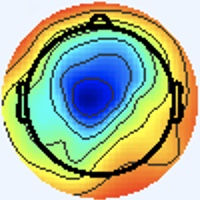

The table this chart was drawn from, first rows:
[238 245 255], [238 245 255], [238 245 255], [238 245 255], [238 245 255], [238 245 255], [238 245 255], [238 245 255], [238 245 255], [238 245 255], [238 245 255], [238 245 255], [238 245 255], [238 245 255], [238 245 255], [238 245 255], [238 245 253], [238 245 253], [238 245 255], [238 245 255], [238 245 255], [238 245 255], [238 245 255], [238 245 255]
[238 245 255], [238 245 255], [238 245 255], [238 245 255], [238 245 255], [238 245 255], [238 245 255], [238 245 255], [238 245 255], [238 245 255], [238 245 255], [238 245 255], [238 245 255], [238 245 255], [238 245 255], [238 245 255], [238 245 253], [238 245 253], [238 245 255], [238 245 255], [238 245 255], [238 245 255], [238 245 255], [238 245 255]
[238 245 255], [238 245 255], [238 245 255], [238 245 255], [238 245 255], [238 245 255], [238 245 255], [238 245 255], [238 245 255], [238 245 255], [238 245 255], [238 245 255], [238 245 255], [238 245 255], [238 245 255], [238 245 255], [238 245 253], [238 245 253], [238 245 255], [238 245 255], [238 245 255], [238 245 255], [238 245 255], [238 245 255]
[238 245 255], [238 245 255], [238 245 255], [238 245 255], [238 245 255], [238 245 255], [238 245 255], [238 245 255], [238 245 255], [238 245 255], [238 245 255], [238 245 255], [238 245 255], [238 245 255], [238 245 255], [238 245 255], [238 245 253], [238 245 253], [238 245 255], [238 245 255], [238 245 255], [238 245 255], [238 245 255], [238 245 255]
[238 245 255], [238 245 255], [238 245 255], [238 245 255], [238 245 255], [238 245 255], [238 245 255], [238 245 255], [238 245 255], [238 245 255], [238 245 255], [238 245 255], [238 245 255], [238 245 255], [238 245 255], [238 245 255], [238 245 253], [238 245 253], [238 245 255], [238 245 255], [238 245 255], [238 245 255], [238 245 255], [238 245 255]
[238 245 255], [238 245 255], [238 245 255], [238 245 255], [238 245 255], [238 245 255], [238 245 255], [238 245 255], [238 245 255], [238 245 255], [238 245 255], [238 245 255], [238 245 255], [238 245 255], [238 245 255], [238 245 255], [238 245 253], [238 245 253], [238 245 255], [238 245 255], [238 245 255], [238 245 255], [238 245 255], [238 245 255]
[238 245 255], [238 245 255], [238 245 255], [238 245 255], [238 245 255], [238 245 255], [238 245 255], [238 245 255], [238 245 255], [238 245 255], [238 245 255], [238 245 255], [238 245 255], [238 245 255], [238 245 255], [238 245 255], [238 245 255], [238 245 255], [238 245 255], [238 245 255], [238 245 255], [238 245 255], [238 245 255], [238 245 255]
[238 245 255], [238 245 255], [238 245 255], [238 245 255], [238 245 255], [238 245 255], [238 245 255], [238 245 255], [238 245 255], [238 245 255], [238 245 255], [238 245 255], [238 245 255], [238 245 255], [238 245 255], [238 245 255], [238 245 255], [238 245 255], [238 245 255], [238 245 255], [238 245 255], [238 245 255], [238 245 255], [238 245 255]
[238 245 255], [238 245 255], [238 245 255], [238 245 255], [238 245 255], [238 245 255], [238 245 255], [238 245 255], [238 245 255], [238 245 255], [238 245 255], [238 245 255], [238 245 255], [238 245 255], [238 245 255], [238 245 255], [238 245 255], [238 245 255], [238 245 255], [238 245 255], [238 245 255], [238 245 255], [238 245 255], [238 245 255]
[238 245 255], [238 245 255], [238 245 255], [238 245 255], [238 245 255], [238 245 255], [238 245 255], [238 245 255], [238 245 255], [238 245 255], [238 245 255], [238 245 255], [238 245 255], [238 245 255], [238 245 255], [238 245 255], [238 245 255], [238 245 255], [238 245 255], [238 245 255], [238 245 255], [238 245 255], [238 245 255], [238 245 255]
[238 245 255], [238 245 255], [238 245 255], [238 245 255], [238 245 255], [238 245 255], [238 245 255], [238 245 255], [238 245 255], [238 245 255], [238 245 255], [238 245 255], [238 245 255], [238 245 255], [238 245 255], [238 245 255], [238 245 255], [238 245 255], [238 245 255], [238 245 255], [238 245 255], [238 245 255], [238 245 255], [238 245 255]
[238 245 255], [238 245 255], [238 245 255], [238 245 255], [238 245 255], [238 245 255], [238 245 255], [238 245 255], [238 245 255], [238 245 255], [238 245 255], [238 245 255], [238 245 255], [238 245 255], [238 245 255], [238 245 255], [238 245 255], [238 245 255], [238 245 255], [238 245 255], [238 245 255], [238 245 255], [238 245 255], [238 245 255]
[238 245 255], [238 245 255], [238 245 255], [238 245 255], [238 245 255], [238 245 255], [238 245 255], [238 245 255], [238 245 255], [238 245 255], [238 245 255], [238 245 255], [238 245 255], [238 245 255], [238 245 255], [238 245 255], [238 245 255], [238 245 255], [238 245 255], [238 245 255], [238 245 255], [238 245 255], [238 245 255], [238 245 255]
[238 245 255], [238 245 255], [238 245 255], [238 245 255], [238 245 255], [238 245 255], [238 245 255], [238 245 255], [238 245 255], [238 245 255], [238 245 255], [238 245 255], [238 245 255], [238 245 255], [238 245 255], [238 245 255], [238 245 255], [238 245 255], [238 245 255], [238 245 255], [238 245 255], [238 245 255], [238 245 255], [238 245 255]
[238 245 255], [238 245 255], [238 245 255], [238 245 255], [238 245 255], [238 245 255], [238 245 255], [238 245 255], [238 245 255], [238 245 255], [238 245 255], [238 245 255], [238 245 255], [238 245 255], [238 245 255], [238 245 255], [238 245 255], [238 245 255], [238 245 255], [238 245 255], [238 245 255], [238 245 255], [238 245 255], [238 245 255]
[238 245 255], [238 245 255], [238 245 255], [238 245 255], [238 245 255], [238 245 255], [238 245 255], [238 245 255], [238 245 255], [238 245 255], [238 245 255], [238 245 255], [238 245 255], [238 245 255], [238 245 255], [238 245 255], [238 245 255], [238 245 255], [238 245 255], [238 245 255], [238 245 255], [238 245 255], [238 245 255], [238 245 255]
[238 245 255], [238 245 255], [238 245 255], [238 245 255], [238 245 255], [238 245 255], [238 245 255], [238 245 255], [238 245 255], [238 245 255], [238 245 255], [238 245 255], [238 245 255], [238 245 255], [238 245 255], [238 245 255], [240 244 253], [240 244 253], [240 244 253], [238 245 255], [238 245 255], [237 245 255], [237 245 255], [237 245 255]
[238 245 255], [238 245 255], [238 245 255], [238 245 255], [238 245 255], [238 245 255], [238 245 255], [238 245 255], [238 245 255], [238 245 255], [238 245 255], [238 245 255], [238 245 255], [238 245 255], [238 245 255], [238 245 255], [240 244 253], [240 245 251], [240 244 253], [238 245 255], [237 245 255], [237 245 255], [237 245 255], [237 245 255]
[238 245 255], [238 245 255], [238 245 255], [238 245 255], [238 245 255], [238 245 255], [238 245 255], [238 245 255], [238 245 255], [238 245 255], [238 245 255], [238 245 255], [238 245 255], [238 245 255], [238 245 255], [238 245 255], [240 244 253], [240 244 253], [240 244 255], [238 245 255], [237 245 255], [237 245 255], [238 245 255], [238 245 255]
[238 245 255], [238 245 255], [238 245 255], [238 245 255], [238 245 255], [238 245 255], [238 245 255], [238 245 255], [238 245 255], [238 245 255], [238 245 255], [238 245 255], [238 245 255], [238 245 255], [238 245 255], [238 245 255], [238 245 255], [238 245 255], [238 245 255], [238 245 255], [237 245 255], [237 245 255], [238 245 255], [238 245 255]
[238 245 255], [238 245 255], [238 245 255], [238 245 255], [238 245 255], [238 245 255], [238 245 255], [238 245 255], [238 245 255], [238 245 255], [238 245 255], [238 245 255], [238 245 255], [238 245 255], [238 245 255], [238 245 255], [238 245 255], [237 245 255], [237 245 255], [237 245 255], [238 245 255], [238 245 255], [240 244 255], [240 244 255]
[238 245 255], [238 245 255], [238 245 255], [238 245 255], [238 245 255], [238 245 255], [238 245 255], [238 245 255], [238 245 255], [238 245 255], [238 245 255], [238 245 255], [238 245 255], [238 245 255], [238 245 255], [238 245 255], [237 245 255], [237 245 255], [237 245 255], [237 245 255], [238 245 255], [238 245 255], [240 244 255], [240 244 255]
[238 245 255], [238 245 255], [238 245 255], [238 245 255], [238 245 255], [238 245 255], [238 245 255], [238 245 255], [238 245 255], [238 245 255], [238 245 255], [238 245 255], [238 245 255], [238 245 255], [238 245 255], [238 245 255], [237 245 255], [237 245 255], [238 245 255], [238 245 255], [238 245 255], [238 245 255], [240 244 253], [240 244 253]
[238 245 255], [238 245 255], [238 245 255], [238 245 255], [238 245 255], [238 245 255], [238 245 255], [238 245 255], [238 245 255], [238 245 255], [238 245 255], [238 245 255], [238 245 255], [238 245 255], [238 245 255], [238 245 255], [237 245 255], [237 245 255], [238 245 255], [238 245 255], [238 245 255], [238 245 255], [240 244 253], [238 245 253]
[238 245 255], [238 245 255], [238 245 255], [238 245 255], [238 245 255], [238 245 255], [238 245 255], [238 245 255], [238 245 255], [238 245 255], [238 245 255], [238 245 255], [238 245 255], [238 245 255], [238 245 255], [238 245 255], [237 245 255], [237 245 255], [238 245 255], [238 245 255], [240 244 253], [240 244 253], [238 245 255], [238 245 255]
[238 245 255], [238 245 255], [238 245 255], [238 245 255], [238 245 255], [238 245 255], [238 245 255], [238 245 255], [238 245 255], [238 245 255], [238 245 255], [238 245 255], [238 245 255], [238 245 255], [238 245 255], [238 245 255], [237 245 255], [237 246 255], [238 245 255], [238 245 255], [240 244 253], [240 244 253], [238 245 255], [238 245 255]
[238 245 255], [238 245 255], [238 245 255], [238 245 255], [238 245 255], [238 245 255], [238 245 255], [238 245 255], [238 245 255], [238 245 255], [238 245 255], [238 245 255], [238 245 255], [238 245 255], [238 245 255], [238 245 255], [238 245 255], [238 245 255], [240 244 255], [240 244 253], [240 244 253], [240 244 253], [238 245 255], [238 245 255]
[238 245 255], [238 245 255], [238 245 255], [238 245 255], [238 245 255], [238 245 255], [238 245 255], [238 245 255], [238 245 255], [238 245 255], [238 245 255], [238 245 255], [238 245 255], [238 245 255], [238 245 255], [238 245 255], [238 245 255], [238 245 255], [240 244 253], [240 244 253], [240 244 253], [240 244 253], [238 245 255], [237 246 255]
[238 245 255], [238 245 255], [238 245 255], [238 245 255], [238 245 255], [238 245 255], [238 245 255], [238 245 255], [238 245 255], [238 245 255], [238 245 255], [238 245 255], [238 245 255], [238 245 255], [238 245 255], [238 245 255], [238 244 255], [238 245 255], [240 244 253], [240 244 253], [240 244 253], [240 244 253], [238 245 255], [237 246 255]
[238 245 255], [238 245 255], [238 245 255], [238 245 255], [238 245 255], [238 245 255], [238 245 255], [238 245 255], [238 245 255], [238 245 255], [238 245 255], [238 245 255], [238 245 255], [238 245 255], [238 245 255], [238 245 255], [238 244 255], [238 244 255], [240 244 255], [240 244 253], [240 244 253], [240 244 253], [238 245 255], [238 245 255]
[238 245 255], [238 245 255], [238 245 255], [238 245 255], [238 245 255], [238 245 255], [238 245 255], [238 245 255], [238 245 255], [238 245 255], [238 245 255], [238 245 255], [238 245 255], [238 245 255], [238 245 255], [238 245 255], [237 245 255], [238 244 255], [240 244 255], [240 244 255], [240 244 253], [240 244 253], [238 245 255], [238 245 255]
[238 245 255], [238 245 255], [238 245 255], [238 245 255], [238 245 255], [238 245 255], [238 245 255], [238 245 255], [238 245 255], [238 245 255], [238 245 255], [238 245 255], [238 245 255], [238 245 255], [238 245 255], [237 246 255], [237 246 255], [237 246 255], [240 244 255], [241 243 255], [240 244 253], [238 245 253], [238 245 253], [238 245 255]
[238 245 255], [238 245 255], [238 245 255], [238 245 255], [238 245 255], [238 245 255], [238 245 255], [238 245 255], [238 245 255], [238 245 255], [238 245 255], [238 245 255], [238 245 255], [238 245 255], [238 245 255], [237 246 255], [232 245 253], [238 248 255], [241 243 255], [244 244 254], [241 246 252], [236 245 250], [238 247 254], [238 245 253]
[238 245 255], [238 245 255], [238 245 255], [238 245 255], [238 245 255], [238 245 255], [238 245 255], [238 245 255], [238 245 255], [238 245 255], [238 245 255], [238 245 255], [238 245 255], [238 245 255], [238 245 255], [237 246 255], [238 249 255], [234 245 251], [240 242 254], [242 244 255], [237 244 252], [236 245 252], [239 248 255], [238 245 253]
[238 245 255], [238 245 255], [238 245 255], [238 245 255], [238 245 255], [238 245 255], [238 245 255], [238 245 255], [238 245 255], [238 245 255], [238 245 255], [238 245 255], [238 245 255], [238 245 255], [238 245 255], [238 245 253], [240 245 251], [236 243 251], [239 245 255], [237 244 255], [237 243 255], [238 244 255], [238 245 253], [235 242 248]
[238 245 255], [238 245 255], [238 245 255], [238 245 255], [238 245 255], [238 245 255], [238 245 255], [238 245 255], [238 245 255], [238 245 255], [238 245 255], [238 245 255], [238 245 255], [238 245 255], [238 245 255], [240 244 255], [241 244 253], [242 245 254], [237 245 255], [235 242 255], [238 244 255], [239 245 255], [238 245 255], [246 251 255]
[238 245 255], [238 245 255], [238 245 255], [238 245 255], [238 245 255], [238 245 255], [238 245 255], [238 245 255], [238 245 255], [238 245 255], [238 245 255], [238 245 255], [238 245 255], [238 245 255], [238 245 255], [240 244 255], [242 244 255], [240 242 255], [239 243 254], [239 246 255], [239 245 255], [236 242 254], [237 243 255], [248 248 255]
[238 245 255], [238 245 255], [238 245 255], [238 245 255], [238 245 255], [238 245 255], [238 245 255], [238 245 255], [238 245 255], [238 245 255], [238 245 255], [238 245 255], [238 245 255], [238 245 255], [238 245 255], [238 245 255], [239 243 255], [239 243 255], [241 245 254], [242 247 253], [236 243 251], [244 248 255], [252 251 255], [249 233 234]
[238 245 255], [238 245 255], [238 245 255], [238 245 255], [238 245 255], [238 245 255], [238 245 255], [238 245 255], [238 245 255], [238 245 255], [238 245 255], [238 245 255], [238 245 255], [238 245 255], [238 245 255], [238 245 255], [238 245 253], [240 247 255], [238 245 251], [241 246 250], [240 243 248], [252 250 251], [255 246 240], [246 204 188]
[238 245 255], [238 245 255], [238 245 255], [238 245 255], [238 245 255], [238 245 255], [238 245 255], [238 245 255], [238 245 255], [238 245 255], [238 245 255], [238 245 255], [238 245 255], [238 245 255], [238 245 255], [238 245 255], [237 244 252], [238 245 251], [235 243 246], [247 251 254], [252 248 249], [251 232 226], [247 204 185], [228 151 121]
[238 245 255], [238 245 255], [238 245 255], [238 245 255], [238 245 255], [238 245 255], [238 245 255], [238 245 255], [238 245 255], [238 245 255], [237 244 254], [238 245 255], [239 246 255], [238 245 255], [237 244 254], [236 243 253], [235 244 253], [240 247 255], [239 247 250], [249 249 249], [255 244 241], [248 202 189], [215 125  91], [214  91  49]
[238 245 255], [238 245 255], [238 245 255], [238 245 255], [238 245 255], [238 245 255], [238 245 255], [238 245 255], [238 245 255], [238 245 255], [238 245 255], [238 245 255], [238 245 255], [238 245 255], [239 246 255], [239 246 255], [238 245 255], [242 249 255], [241 245 248], [243 232 228], [246 204 192], [229 152 126], [214  93  50], [226  82  32]
[238 245 255], [238 245 255], [238 245 255], [238 245 255], [238 245 255], [238 245 255], [238 245 255], [238 245 255], [238 245 255], [238 245 255], [238 245 255], [238 245 255], [238 245 255], [238 245 255], [238 245 255], [239 246 255], [239 243 254], [245 248 255], [249 249 251], [229 201 190], [203 122  93], [211  95  54], [226  96  47], [234  94  45]
[238 245 255], [238 245 255], [238 245 255], [238 245 255], [238 245 255], [238 245 255], [238 245 255], [238 245 255], [238 245 255], [238 245 255], [237 244 254], [238 245 255], [239 246 255], [238 245 255], [237 244 254], [236 243 253], [241 245 254], [247 248 253], [255 248 246], [236 194 178], [207 103  66], [216  82  31], [233  99  46], [235  99  47]
[238 245 255], [238 245 255], [238 245 255], [238 245 255], [238 245 255], [238 245 255], [238 245 255], [238 245 255], [238 245 255], [238 245 255], [238 245 255], [238 245 255], [238 245 255], [238 245 255], [238 245 255], [238 245 255], [239 246 254], [248 248 250], [255 245 242], [250 199 182], [223 114  75], [222  86  34], [235 105  47], [239 109  49]
[238 245 255], [238 245 255], [238 245 255], [238 245 255], [238 245 255], [238 245 255], [238 245 255], [238 245 255], [237 244 254], [239 246 255], [240 247 255], [238 245 255], [236 243 253], [237 244 254], [240 247 255], [245 250 255], [247 248 250], [249 234 229], [245 201 190], [236 156 133], [223 104  62], [229  94  39], [238 110  47], [235 110  44]
[238 245 255], [238 245 255], [238 245 255], [238 245 255], [238 245 255], [238 245 255], [238 245 255], [238 245 255], [238 245 255], [238 245 255], [239 246 255], [238 245 255], [237 244 254], [238 245 255], [239 246 255], [246 245 250], [255 249 243], [246 200 185], [215 119  94], [213  86  51], [228  93  46], [235 102  45], [232 107  40], [235 112  42]
[238 244 255], [238 245 255], [238 245 255], [238 245 255], [237 246 255], [237 246 255], [240 244 255], [240 244 255], [241 245 255], [237 244 254], [235 244 253], [237 246 255], [240 247 255], [242 246 255], [239 242 249], [248 234 233], [246 204 188], [234 154 127], [215  91  53], [224  82  34], [234  94  43], [237 104  45], [236 113  43], [235 117  43]
[237 245 255], [238 244 255], [238 245 255], [238 245 253], [234 247 253], [236 247 253], [241 243 255], [243 242 255], [242 244 255], [236 242 254], [237 247 255], [235 248 254], [236 245 254], [244 247 254], [252 246 246], [239 205 195], [215 129 102], [216  98  58], [224  97  44], [231  98  39], [237 102  47], [241 111  51], [240 119  46], [238 123  43]
[237 245 255], [237 245 255], [240 244 255], [238 245 255], [236 246 255], [237 246 255], [241 243 255], [243 243 255], [242 244 255], [240 244 255], [236 246 255], [235 248 255], [237 246 253], [249 250 254], [255 247 243], [243 196 180], [214 105  72], [222  86  38], [228  95  36], [230 101  36], [238 108  48], [241 116  52], [242 121  48], [239 126  46]
[237 246 255], [237 246 255], [240 244 255], [240 244 255], [240 244 255], [240 244 255], [240 244 253], [240 245 251], [238 241 250], [241 245 255], [237 243 255], [238 244 255], [239 244 248], [250 249 247], [255 246 239], [247 199 179], [218 112  73], [221  87  36], [229  93  35], [235 101  38], [235 107  42], [234 111  43], [240 118  45], [238 122  45]
[238 245 253], [238 245 255], [238 244 255], [240 244 255], [241 243 255], [240 244 255], [237 246 253], [237 246 251], [239 244 250], [242 246 255], [239 242 255], [241 245 255], [248 248 250], [246 233 225], [239 202 184], [232 161 131], [222 111  66], [228  97  41], [233  98  40], [234 102  38], [235 112  42], [237 119  45], [245 125  49], [240 129  50]
[241 244 253], [240 244 253], [238 245 255], [238 245 255], [238 245 255], [237 246 255], [236 247 253], [236 247 251], [237 246 255], [240 247 255], [240 244 255], [246 246 255], [250 246 245], [233 201 186], [209 130  99], [211 103  57], [225 104  49], [231 105  44], [232 106  45], [234 111  44], [241 123  49], [239 124  44], [241 129  47], [240 138  56]
[243 243 253], [241 244 253], [240 244 253], [238 245 253], [237 246 255], [236 246 255], [236 247 253], [236 247 253], [237 246 255], [237 243 255], [239 243 254], [250 249 255], [255 250 246], [242 197 176], [209 110  68], [218  91  36], [236 112  50], [234 112  47], [233 114  48], [235 118  48], [238 125  47], [242 133  51], [244 143  61], [223 136  59]
[241 244 253], [241 244 253], [241 244 253], [241 243 255], [237 245 255], [236 246 255], [237 245 255], [238 245 255], [239 245 255], [238 242 253], [239 243 252], [250 248 251], [255 245 238], [252 200 178], [226 125  79], [229 106  46], [237 118  52], [236 119  49], [238 121  51], [235 122  46], [238 129  47], [245 146  65], [235 154  75], [185 122  55]
[238 245 253], [240 244 253], [241 243 255], [241 243 255], [237 245 255], [236 246 255], [237 245 255], [237 246 255], [239 243 252], [243 248 254], [245 246 251], [245 231 228], [244 201 185], [236 161 129], [226 116  65], [232 108  44], [236 119  49], [234 120  47], [234 121  45], [239 132  54], [242 141  61], [217 134  58], [182 121  54], [142  96  37]
[237 246 255], [238 247 255], [239 245 255], [238 244 255], [237 245 255], [237 247 255], [234 247 255], [235 246 252], [238 246 248], [246 250 249], [253 249 250], [232 202 191], [212 129  97], [218 104  54], [231 105  46], [239 110  44], [239 118  45], [236 123  47], [234 122  46], [233 131  56], [230 142  70], [181 116  50], [94 57  5], [107  71  19]
[237 246 255], [237 245 255], [237 243 255], [237 243 255], [237 246 255], [237 247 255], [237 247 255], [236 247 253], [237 246 245], [250 251 246], [255 247 242], [237 194 175], [209 111  64], [218  90  29], [237 108  43], [241 114  45], [240 122  48], [238 128  51], [235 132  55], [216 128  56], [176 106  44], [142  91  34], [112  79  25], [140 100  38]
[242 244 255], [239 243 255], [237 244 254], [237 244 254], [240 244 253], [238 245 255], [238 244 255], [237 245 255], [242 247 253], [250 249 247], [255 247 237], [250 203 175], [222 127  73], [222 103  35], [233 116  47], [238 124  53], [238 128  53], [235 135  59], [226 140  65], [179 112  44], [100  54   4], [114  74  22], [188 142  65], [228 172  79]
[241 243 255], [239 243 255], [237 246 255], [238 247 254], [241 245 254], [239 243 254], [237 243 255], [240 244 255], [245 246 250], [246 233 225], [246 210 186], [233 168 128], [225 127  66], [233 119  48], [231 123  51], [237 133  60], [238 140  65], [222 136  63], [180 113  45], [142  91  28], [114  73  17], [151 107  42], [226 172  76], [248 184  74]
[240 243 255], [238 244 255], [237 247 255], [237 247 255], [237 246 255], [236 245 254], [237 245 255], [243 248 252], [252 247 241], [238 210 188], [221 154 111], [221 128  69], [229 122  54], [235 123  51], [235 128  56], [236 139  68], [234 152  78], [187 120  52], [104  57   5], [111  69  11], [193 138  58], [231 171  73], [245 182  76], [246 184  71]
... 139 more rows
